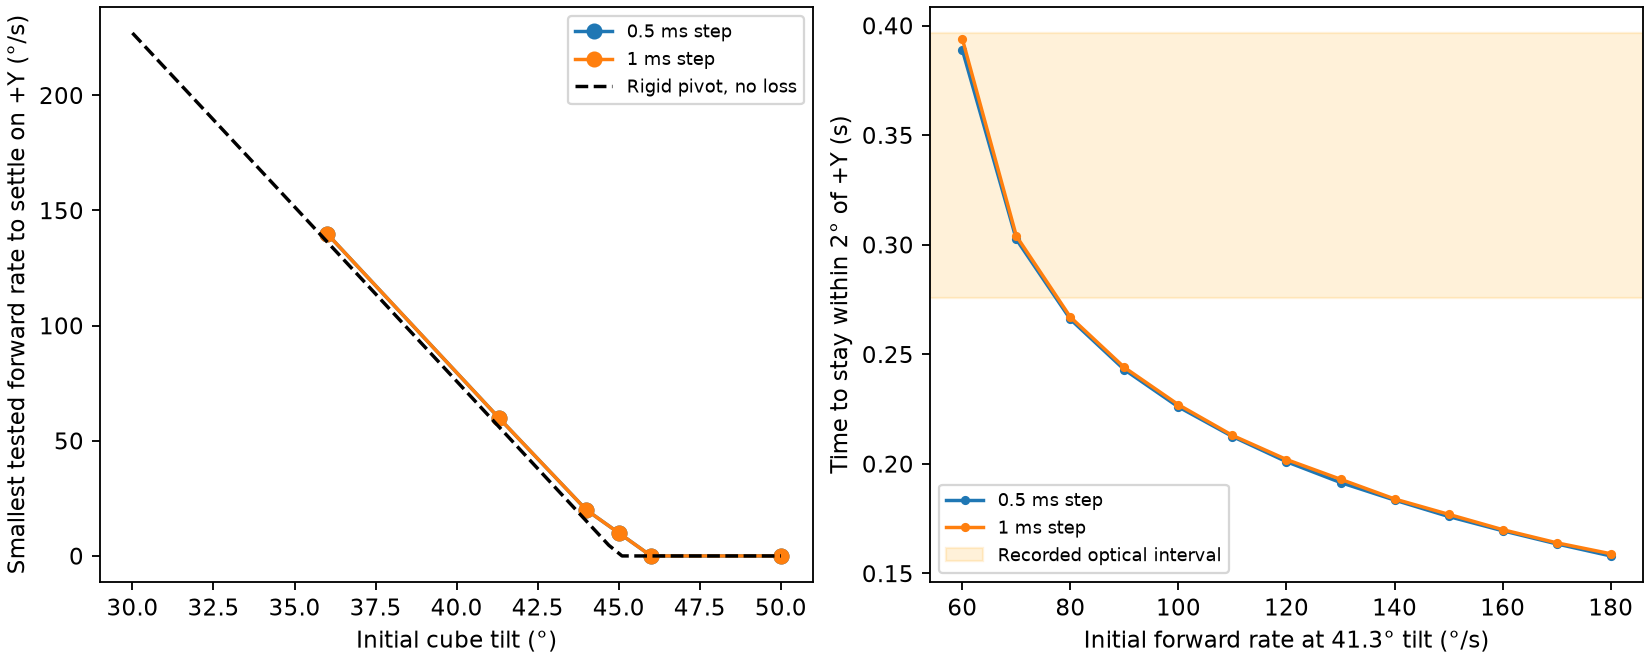

Data behind this chart, as committed beside it:
step_ms, angle_deg, rate_dps, final_deg, settled_new_face_s
1, 30, 0, -8.304364324440293e-10, 
1, 30, 10, -8.883601470606158e-10, 
1, 30, 20, -9.571354933946949e-10, 
1, 30, 30, -7.103480923131093e-10, 
1, 30, 40, -9.199668214433589e-10, 
1, 30, 50, -9.514307973495257e-10, 
1, 30, 60, -9.62199137581718e-10, 
1, 30, 70, -6.267306627723008e-10, 
1, 30, 80, -8.966899484153819e-10, 
1, 30, 90, -8.159776502195697e-10, 
1, 30, 100, -7.484970938892064e-10, 
1, 30, 110, -8.372875101116973e-10, 
1, 30, 120, -7.689645576376176e-10, 
1, 30, 130, -8.307236686738078e-10, 
1, 30, 140, -5.471600182467489e-10, 
1, 30, 150, -7.841051074321397e-10, 
1, 30, 160, -6.708405016608979e-10, 
1, 30, 170, -6.607904256955335e-10, 
1, 30, 180, -6.287761882488219e-10, 
1, 36, 0, -7.509858928226249e-10, 
1, 36, 10, -7.066039905568076e-10, 
1, 36, 20, -7.231829842409748e-10, 
1, 36, 30, -6.491146607489315e-10, 
1, 36, 40, -9.458141501339254e-10, 
1, 36, 50, -9.028033512894166e-10, 
1, 36, 60, -9.06291726030399e-10, 
1, 36, 70, -8.681021239196841e-10, 
1, 36, 80, -8.647961976224799e-10, 
1, 36, 90, -5.413842056611664e-10, 
1, 36, 100, -8.733983588180977e-10, 
1, 36, 110, -9.156486127950979e-10, 
1, 36, 120, -8.582915455831038e-10, 
1, 36, 130, -9.845508642848272e-10, 
1, 36, 140, 90, 0.413
1, 36, 150, 90, 0.309
1, 36, 160, 90, 0.27
1, 36, 170, 90, 0.246
1, 36, 180, 90, 0.229
1, 41.3, 0, -8.685815360200548e-10, 
1, 41.3, 10, -8.887341285804074e-10, 
1, 41.3, 20, -6.164166858496033e-10, 
1, 41.3, 30, -7.795010306448634e-10, 
1, 41.3, 40, -7.204500798258036e-10, 
1, 41.3, 50, -9.529744271403516e-10, 
1, 41.3, 60, 90, 0.394
1, 41.3, 70, 90, 0.304
1, 41.3, 80, 90, 0.267
1, 41.3, 90, 90, 0.244
1, 41.3, 100, 90, 0.227
1, 41.3, 110, 90, 0.213
1, 41.3, 120, 90, 0.202
1, 41.3, 130, 90, 0.193
1, 41.3, 140, 90, 0.184
1, 41.3, 150, 90, 0.177
1, 41.3, 160, 90, 0.17
1, 41.3, 170, 90, 0.164
1, 41.3, 180, 90, 0.159
1, 44, 0, -8.386378554701209e-10, 
1, 44, 10, -7.526177959349147e-10, 
1, 44, 20, 90, 0.373
... 206 more rows
